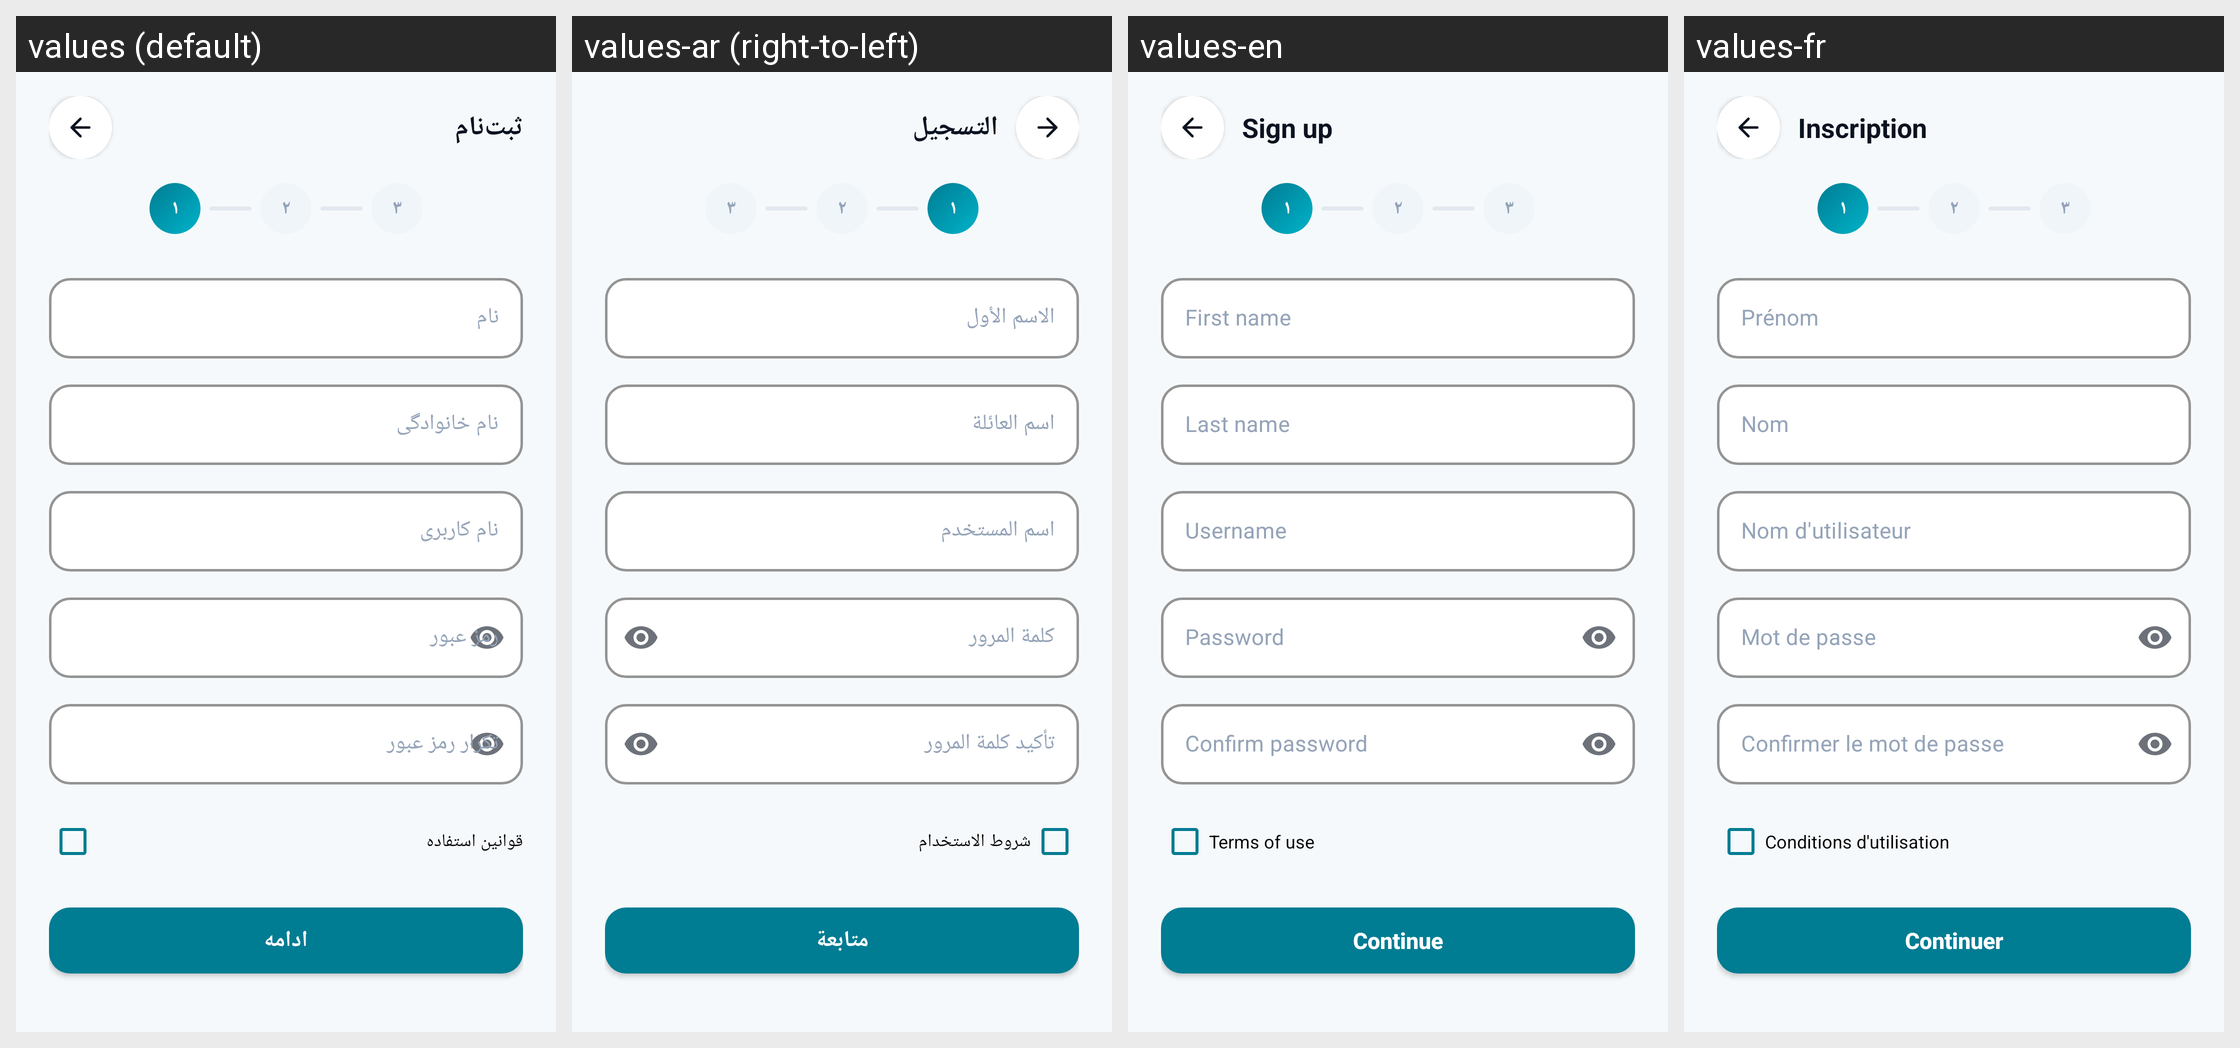

For this localized Android screen grid, give each drawn string resource with its value in every locale shown.
Android screen res/layout/activity_register.xml rendered under 4 locales, left to right: values (default), values-ar (right-to-left), values-en, values-fr. Device: Nexus 5 (rendered at 1080×1920; each locale shown at half size, 540×960, under a caption strip naming it); theme AppTheme.
Other locales in the repository, not shown: values-de, values-it.
Strings drawn on this screen, with the default value and each locale's value (text and hints the layout hard-codes, and strings that could not be matched under every locale, appear in the picture but are not listed):

register_title
  values: ثبت‌نام
  values-ar: التسجيل
  values-en: Sign up
  values-fr: Inscription

register_hint_first_name
  values: نام
  values-ar: الاسم الأول
  values-en: First name
  values-fr: Prénom

register_hint_last_name
  values: نام خانوادگی
  values-ar: اسم العائلة
  values-en: Last name
  values-fr: Nom

register_hint_username
  values: نام کاربری
  values-ar: اسم المستخدم
  values-en: Username
  values-fr: Nom d'utilisateur

register_hint_password
  values: رمز عبور
  values-ar: كلمة المرور
  values-en: Password
  values-fr: Mot de passe

register_hint_confirm_password
  values: تکرار رمز عبور
  values-ar: تأكيد كلمة المرور
  values-en: Confirm password
  values-fr: Confirmer le mot de passe

register_terms
  values: قوانین استفاده
  values-ar: شروط الاستخدام
  values-en: Terms of use
  values-fr: Conditions d'utilisation

register_next
  values: ادامه
  values-ar: متابعة
  values-en: Continue
  values-fr: Continuer
